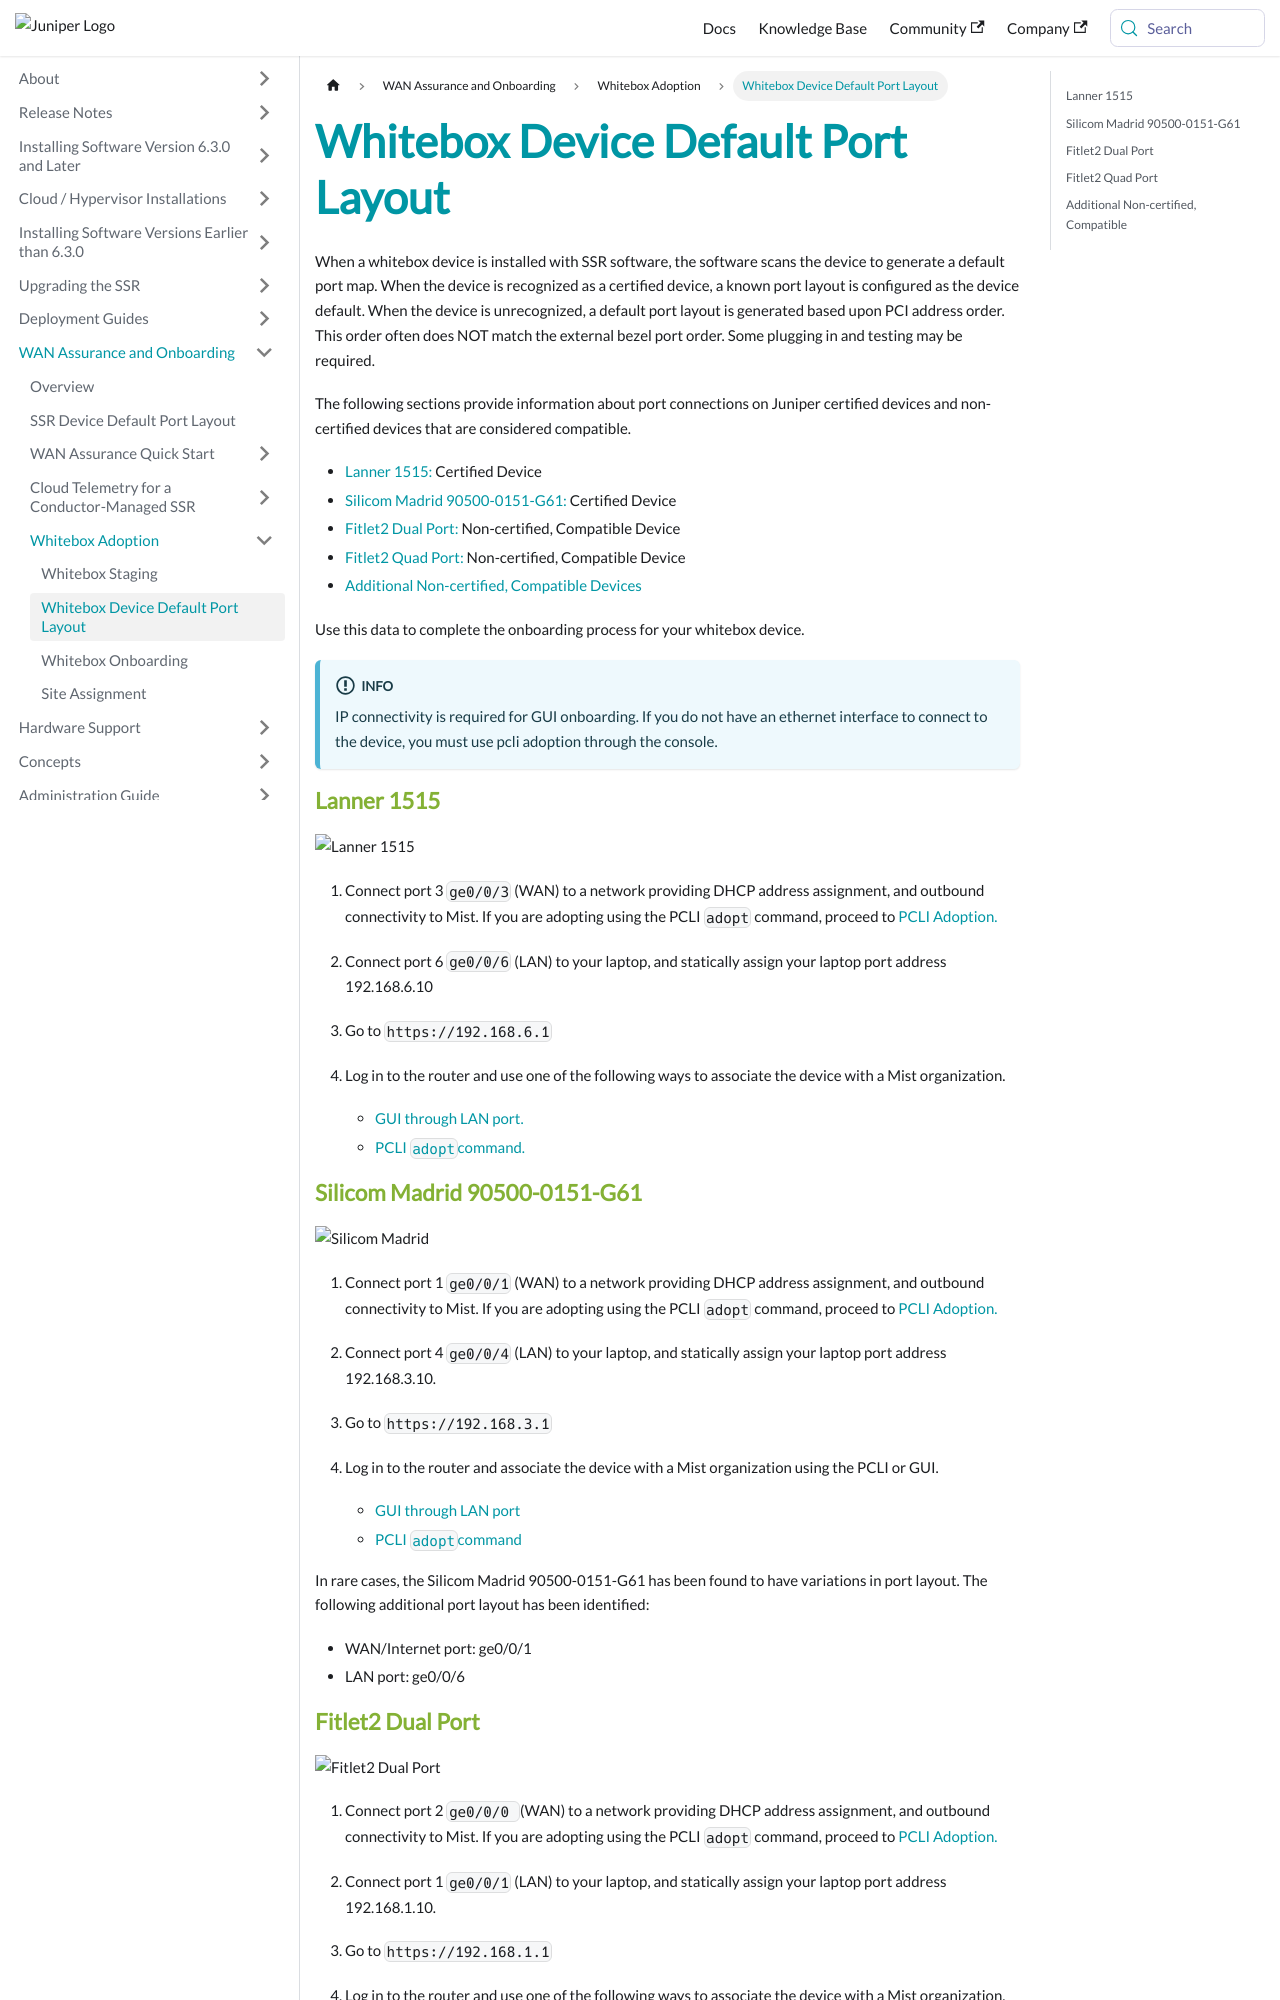

repository: 128technology/docs · page: docs/hdwr_whitebox_port_layout/index.html · generator: docusaurus

---
title: Whitebox Device Default Port Layout
sidebar_label: Whitebox Device Default Port Layout
---

When a whitebox device is installed with SSR software, the software scans the device to generate a default port map. When the device is recognized as a certified device, a known port layout is configured as the device default.
When the device is unrecognized, a default port layout is generated based upon PCI address order.
This order often does NOT match the external bezel port order. Some plugging in and testing may be required.

The following sections provide information about port connections on Juniper certified devices and non-certified devices that are considered compatible. 

- [Lanner 1515:](#lanner-1515) Certified Device
- [Silicom Madrid 90500-0151-G61:](#silicom-madrid-90500-0151-g61) Certified Device
- [Fitlet2 Dual Port:](#fitlet2-dual-port) Non-certified, Compatible Device
- [Fitlet2 Quad Port:](#fitlet2-quad-port) Non-certified, Compatible Device
- [Additional Non-certified, Compatible Devices](#additional-non-certified-compatible)

Use this data to complete the onboarding process for your whitebox device. 

:::info
IP connectivity is required for GUI onboarding. If you do not have an ethernet interface to connect to the device, you must use pcli adoption through the console.
:::

### Lanner 1515

![Lanner 1515](/img/install_onbd_hdwr_lanner.png)

1. Connect port 3 `ge0/0/3` (WAN) to a network providing DHCP address assignment, and outbound connectivity to Mist. If you are adopting using the PCLI `adopt` command, proceed to [PCLI Adoption.](intro_installation_image.md#adopt-the-router-from-the-ssr-pcli)

2. Connect port 6 `ge0/0/6` (LAN) to your laptop, and statically assign your laptop port address 192.168.6.10

3. Go to `https://192.168.6.1` 

4. Log in to the router and use one of the following ways to associate the device with a Mist organization.
    * [GUI through LAN port.](intro_installation_image.md#associate-the-router-with-mist)
    * [PCLI `adopt`command.](intro_installation_image.md#adopt-the-router-from-the-ssr-pcli)

### Silicom Madrid 90500-0151-G61 

![Silicom Madrid](/img/install_onbd_hdwr_silicom.png)

1.  Connect port 1 `ge0/0/1` (WAN) to a network providing DHCP address assignment, and outbound connectivity to Mist. If you are adopting using the PCLI `adopt` command, proceed to [PCLI Adoption.](intro_installation_image.md#adopt-the-router-from-the-ssr-pcli)

2. Connect port 4 `ge0/0/4` (LAN) to your laptop, and statically assign your laptop port address 192.168.3.10.

3. Go to `https://192.168.3.1 `

4. Log in to the router and associate the device with a Mist organization using the PCLI or GUI.
    * [GUI through LAN port](intro_installation_image.md#associate-the-router-with-mist)
    * [PCLI `adopt`command](intro_installation_image.md#adopt-the-router-from-the-ssr-pcli)

In rare cases, the Silicom Madrid 90500-0151-G61 has been found to have variations in port layout. The following additional port layout has been identified: 
- WAN/Internet port: ge0/0/1
- LAN port: ge0/0/6
